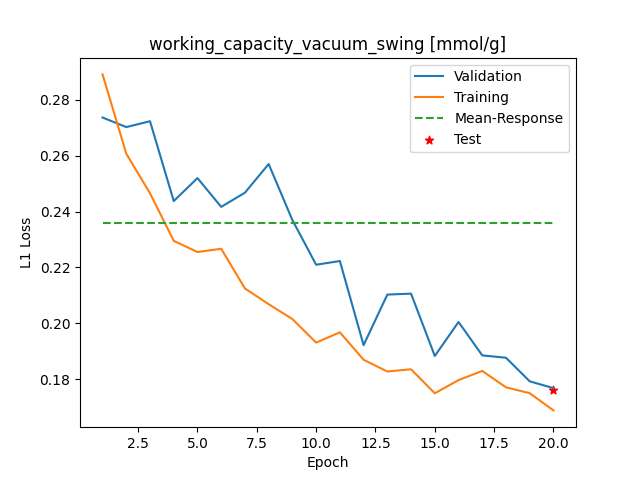

The table this chart was drawn from, first rows:
Epoch, Training_MSE, Validation_MSE
1, 0.289, 0.2736
2, 0.2607, 0.2702
3, 0.2465, 0.2723
4, 0.2295, 0.2437
5, 0.2255, 0.2519
6, 0.2267, 0.2417
7, 0.2125, 0.2467
8, 0.2069, 0.257
9, 0.2016, 0.2369
10, 0.1932, 0.221
11, 0.1968, 0.2223
12, 0.187, 0.1923
13, 0.1828, 0.2103
14, 0.1836, 0.2107
15, 0.1751, 0.1884
16, 0.1798, 0.2005
17, 0.1831, 0.1886
18, 0.1772, 0.1878
19, 0.1751, 0.1793
20, 0.1689, 0.1769
